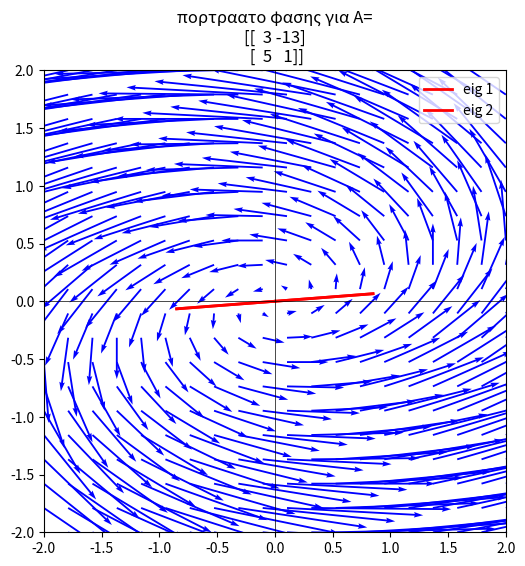

Reproduce this figure in Python.
import numpy as np
import matplotlib.pyplot as plt

def phase_portrait(A, x_range=(-2, 2), y_range=(-2, 2), n_grid=20):
    
    x = np.linspace(*x_range, n_grid)
    y = np.linspace(*y_range, n_grid)
    X, Y = np.meshgrid(x, y)
    
    U = A[0,0]*X + A[0,1]*Y
    V = A[1,0]*X + A[1,1]*Y

    plt.figure(figsize=(6,6))
    plt.quiver(X, Y, U, V, color="blue", angles="xy", scale=20, scale_units="xy", width=0.004)

    
    t = np.linspace(0, 2, 100)
    initials = [(1,1), (-1,1), (1,-1), (-1,-1), (0.5,0), (0,1)]
    for x0, y0 in initials:
        xs = x0 * np.exp(A[0,0]*t) if A[0,1] == 0 and A[1,0] == 0 else None
        ys = y0 * np.exp(A[1,1]*t) if A[0,1] == 0 and A[1,0] == 0 else None
        
        if xs is None:
            continue  
        plt.plot(xs, ys, lw=2)

    # idiodianysmata
    eigvals, eigvecs = np.linalg.eig(A)

    for i in range(len(eigvals)):
        v = eigvecs[:, i]

        plt.plot([0, v[0]], [0, v[1]], color="red", lw=2, label=f"eig {i+1}")
        plt.plot([0, -v[0]], [0, -v[1]], color="red", lw=2)  

    plt.axhline(0, color='black', linewidth=0.5)
    plt.axvline(0, color='black', linewidth=0.5)
    plt.xlim(x_range)
    plt.ylim(y_range)
    plt.gca().set_aspect('equal')
    plt.legend()
    plt.title(f"πορτραατο φασης για A=\n{A}")
    plt.show()


A = np.array([[3, -13],
              [5, 1]])

phase_portrait(A)
